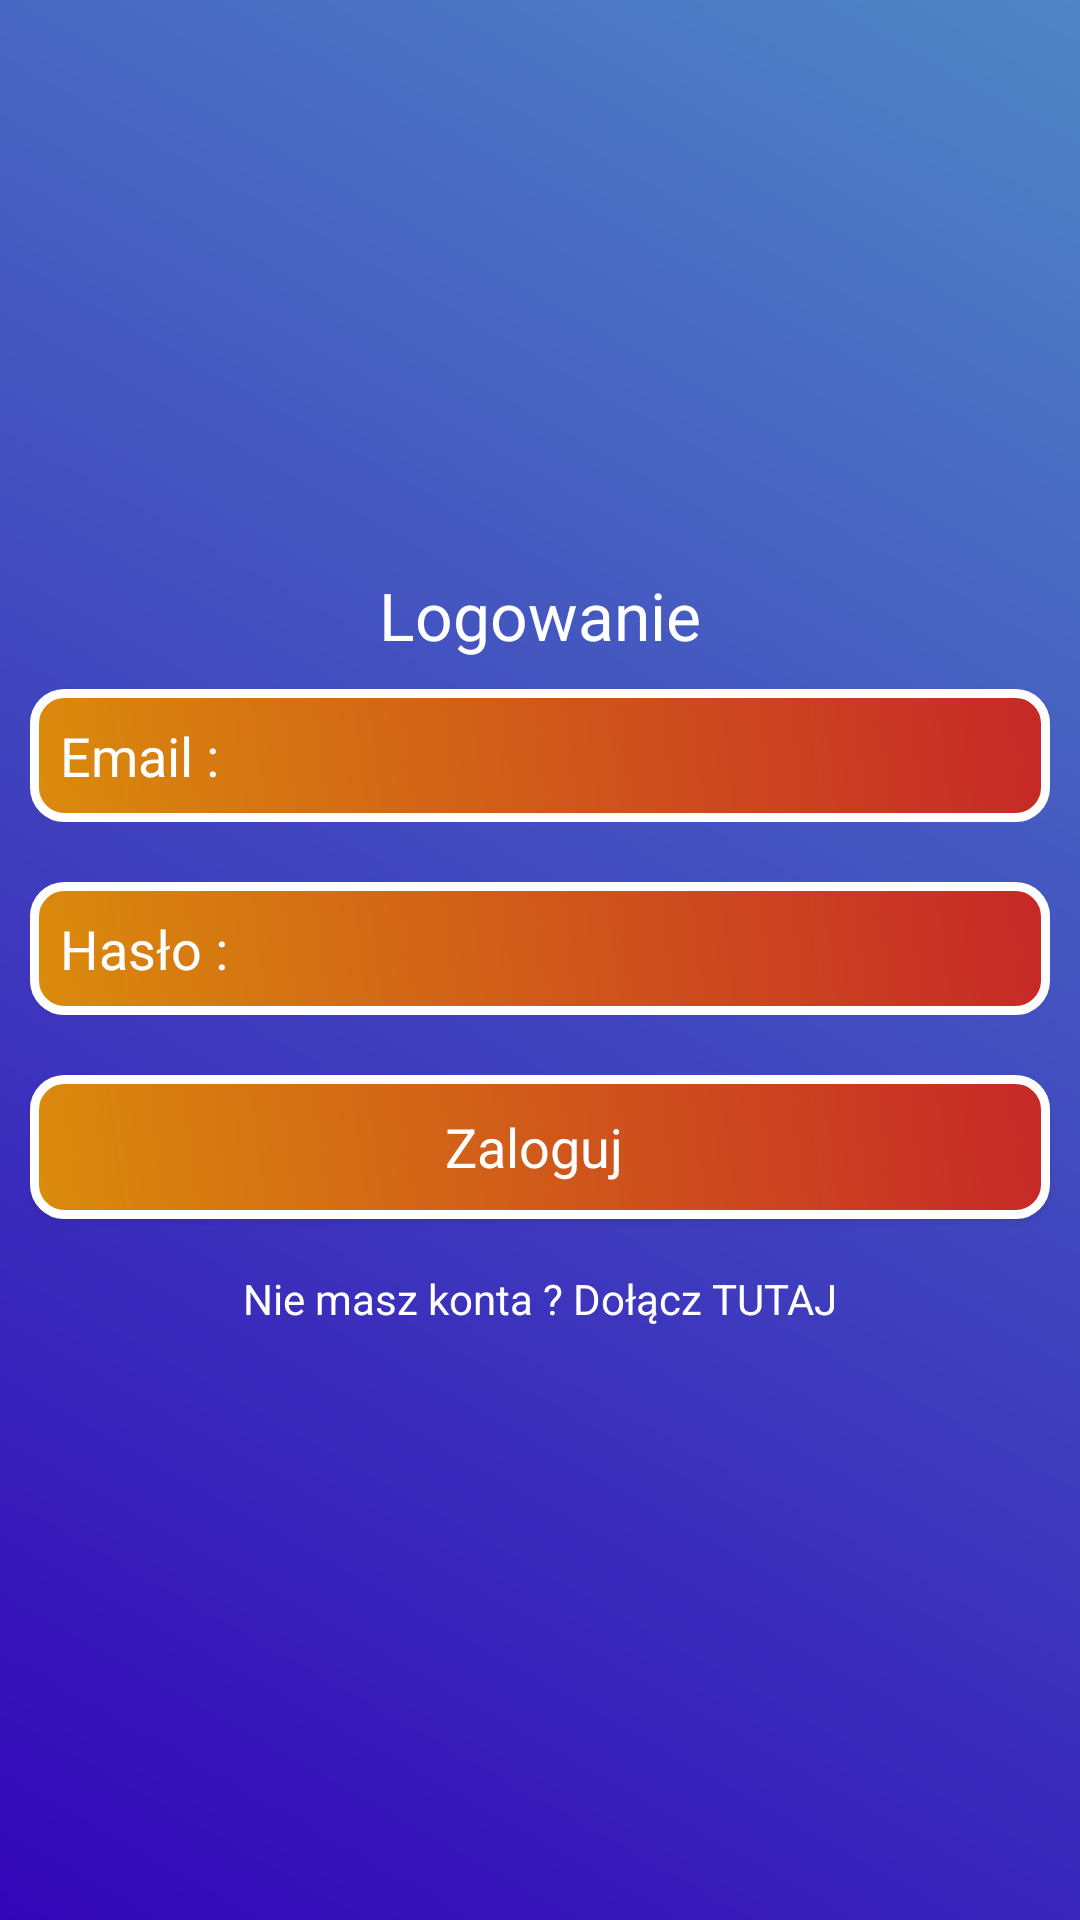

Reconstruct the res/layout file that produces this screen, plus the resources it refers to.
<!-- AndroidManifest.xml: application theme Theme.TwojaListaZadan -->
<!-- res/layout/activity_main.xml -->
<?xml version="1.0" encoding="utf-8"?>
<LinearLayout xmlns:android="http://schemas.android.com/apk/res/android"
    xmlns:app="http://schemas.android.com/apk/res-auto"
    xmlns:tools="http://schemas.android.com/tools"
    android:layout_width="match_parent"
    android:layout_height="match_parent"
    android:background="@drawable/backdesign"
    android:gravity="center"
    android:orientation="vertical"
    tools:context=".MainActivity">

    <ScrollView
        android:layout_width="match_parent"
        android:layout_height="wrap_content">

        <LinearLayout
            android:layout_width="match_parent"
            android:orientation="vertical"
            android:layout_height="wrap_content">
            <TextView
                android:layout_width="match_parent"
                android:layout_height="wrap_content"
                android:gravity="center"
                android:text="Logowanie"
                android:textAppearance="?android:textAppearanceLarge"
                android:textColor="@android:color/white" />

            <EditText
                android:id="@+id/email_login"
                android:layout_width="match_parent"
                android:layout_height="wrap_content"
                android:layout_margin="10dp"
                android:background="@drawable/edtdesign"
                android:hint="Email :"
                android:padding="10dp"
                android:textColorHint="@android:color/white" />

            <EditText
                android:id="@+id/password_login"
                android:layout_width="match_parent"
                android:layout_height="wrap_content"
                android:layout_margin="10dp"
                android:background="@drawable/edtdesign"
                android:hint="Hasło :"
                android:inputType="textPassword"
                android:padding="10dp"
                android:textColorHint="@android:color/white" />

            <Button

                android:id="@+id/login_btn"
                android:layout_width="match_parent"
                android:layout_height="wrap_content"
                android:layout_margin="10dp"
                android:background="@drawable/edtdesign"
                android:text="Zaloguj "
                android:textAppearance="?android:textAppearanceMedium"
                android:textColor="@android:color/white" />

            <TextView
                android:id="@+id/signup_txt"
                android:layout_width="match_parent"
                android:layout_height="wrap_content"
                android:gravity="center"
                android:padding="7dp"
                android:text="Nie masz konta ? Dołącz TUTAJ"
                android:textAppearance="?android:textAppearanceSmall"
                android:textColor="@android:color/white" />
        </LinearLayout>
    </ScrollView>


</LinearLayout>
<!-- resources referenced by this layout -->
<resources>
  <!-- drawable backdesign (drawable) -->
  <?xml version="1.0" encoding="utf-8"?>
  <shape xmlns:android="http://schemas.android.com/apk/res/android">
  
          <gradient android:angle="45"
              android:startColor="#3206B8"
              android:endColor="#4F86C5"/>
  
  </shape>
  <!-- drawable edtdesign (drawable) -->
  <?xml version="1.0" encoding="utf-8"?>
  <shape xmlns:android="http://schemas.android.com/apk/res/android">
  
      <gradient
          android:angle="45"
          android:endColor="#C62828"
          android:startColor="#DA8B0C" />
      <corners
          android:bottomLeftRadius="10dp"
          android:bottomRightRadius="10dp"
          android:topLeftRadius="10dp"
          android:topRightRadius="10dp" />
      <stroke
          android:width="3dp"
          android:color="@android:color/white" />
  </shape>
  <style name="Theme.TwojaListaZadan" parent="Theme.MaterialComponents.DayNight.NoActionBar">
          
          <item name="colorPrimary">@color/purple_500</item>
          <item name="colorPrimaryVariant">@color/purple_700</item>
          <item name="colorOnPrimary">@color/white</item>
          
          <item name="colorSecondary">@color/teal_200</item>
          <item name="colorSecondaryVariant">@color/teal_700</item>
          <item name="colorOnSecondary">@color/black</item>
          
          <item name="android:statusBarColor" tools:targetApi="l">?attr/colorPrimaryVariant</item>
          
      </style>
  <!-- not gathered from this repository: default colours our renderer supplied (Android Studio template values) -->
  <color name="purple_500">#FF6200EE</color>
  <color name="purple_700">#FF3700B3</color>
  <color name="teal_200">#FF03DAC5</color>
  <color name="teal_700">#FF018786</color>
  <color name="black">#FF000000</color>
  <color name="white">#FFFFFFFF</color>
</resources>
